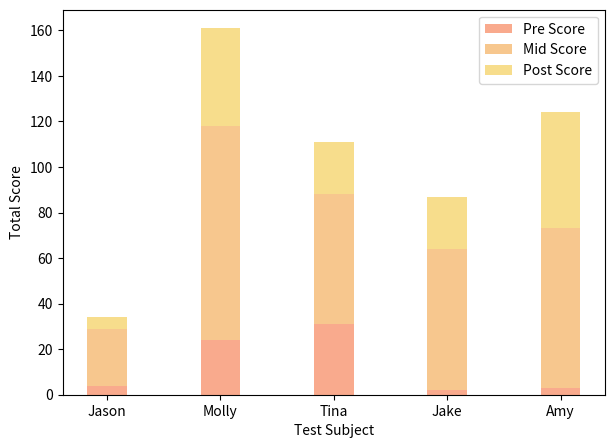

This chart was generated by the following Python code:
import pandas as pd
import matplotlib.pyplot as plt
import numpy as np

raw_data = {'first_name': ['Jason', 'Molly', 'Tina', 'Jake', 'Amy'],
        'pre_score': [4, 24, 31, 2, 3],
        'mid_score': [25, 94, 57, 62, 70],
        'post_score': [5, 43, 23, 23, 51]}
df = pd.DataFrame(raw_data, columns = ['first_name', 'pre_score', 'mid_score', 'post_score'])
df

# Create the general blog and the "subplots" i.e. the bars
f, ax1 = plt.subplots(1, figsize=(7,5))

# Set the bar width
bar_width = 0.35

# positions of the left bar-boundaries
bar_l = [i+1 for i in range(len(df['pre_score']))]

# positions of the x-axis ticks (center of the bars as bar labels)
# tick_pos = [i+(bar_width/2) for i in bar_l]

# Create a bar plot, in position bar_1
ax1.bar(bar_l,
        # using the pre_score data
        df['pre_score'],
        # set the width
        width=bar_width,
        # with the label pre score
        label='Pre Score',
        # with alpha 0.5
        alpha=0.5,
        # with color
        color='#F4561D')

# Create a bar plot, in position bar_1
ax1.bar(bar_l,
        # using the mid_score data
        df['mid_score'],
        # set the width
        width=bar_width,
        # with pre_score on the bottom
        bottom=df['pre_score'],
        # with the label mid score
        label='Mid Score',
        # with alpha 0.5
        alpha=0.5,
        # with color
        color='#F1911E')

# Create a bar plot, in position bar_1
ax1.bar(bar_l,
        # using the post_score data
        df['post_score'],
        # set the width
        width=bar_width,
        # with pre_score and mid_score on the bottom
        bottom=[i+j for i,j in zip(df['pre_score'],df['mid_score'])],
        # with the label post score
        label='Post Score',
        # with alpha 0.5
        alpha=0.5,
        # with color
        color='#F1BD1A')

# set the x ticks with names
plt.xticks(bar_l, df['first_name'])

# Set the label and legends
ax1.set_ylabel("Total Score")
ax1.set_xlabel("Test Subject")
plt.legend(loc='upper right')

# Set a buffer around the edge
# plt.xlim([min(tick_pos)-bar_width, max(tick_pos)+bar_width])

plt.show()



